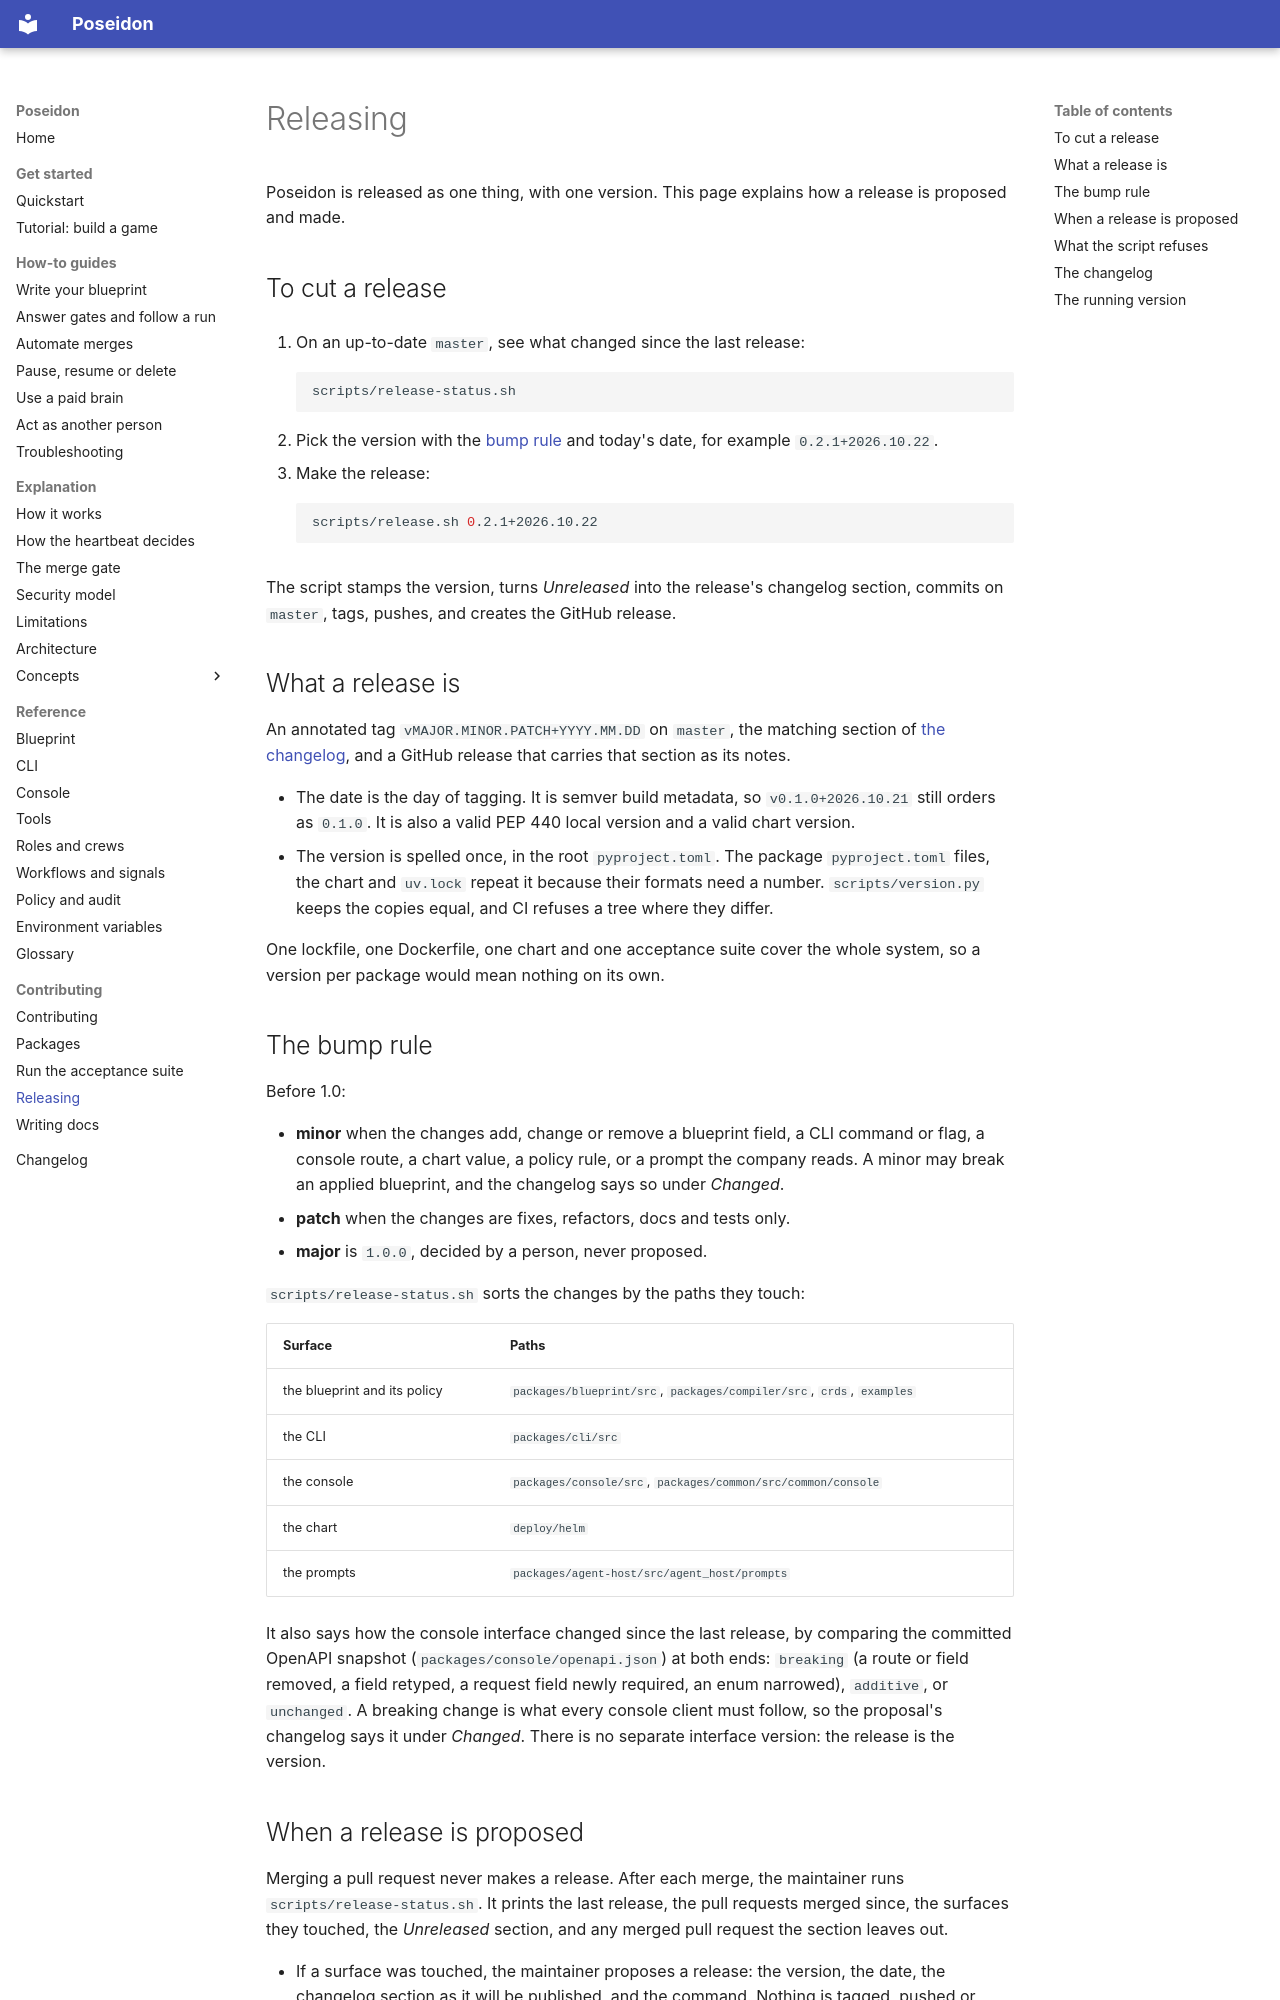

repository: mathbrus/poseidon-prototype · page: developing/releasing/index.html · generator: mkdocs

# Releasing

Poseidon is released as one thing, with one version. This page explains
how a release is proposed and made.

## To cut a release

1. On an up-to-date `master`, see what changed since the last release:

    ```bash
    scripts/release-status.sh
    ```

2. Pick the version with the [bump rule](#the-bump-rule) and today's date,
   for example `0.2.1+2026.10.22`.
3. Make the release:

    ```bash
    scripts/release.sh 0.2.1+2026.10.22
    ```

The script stamps the version, turns *Unreleased* into the release's
changelog section, commits on `master`, tags, pushes, and creates the
GitHub release.

## What a release is

An annotated tag `vMAJOR.MINOR.PATCH+YYYY.MM.DD` on `master`, the matching
section of [the changelog](../changelog.md), and a GitHub release that
carries that section as its notes.

- The date is the day of tagging. It is semver build metadata, so
  `v0.1.0+2026.10.21` still orders as `0.1.0`. It is also a valid PEP 440
  local version and a valid chart version.
- The version is spelled once, in the root `pyproject.toml`. The package
  `pyproject.toml` files, the chart and `uv.lock` repeat it because their
  formats need a number. `scripts/version.py` keeps the copies equal, and
  CI refuses a tree where they differ.

One lockfile, one Dockerfile, one chart and one acceptance suite cover the
whole system, so a version per package would mean nothing on its own.

## The bump rule

Before 1.0:

- **minor** when the changes add, change or remove a blueprint field, a
  CLI command or flag, a console route, a chart value, a policy rule, or a
  prompt the company reads. A minor may break an applied blueprint, and
  the changelog says so under *Changed*.
- **patch** when the changes are fixes, refactors, docs and tests only.
- **major** is `1.0.0`, decided by a person, never proposed.

`scripts/release-status.sh` sorts the changes by the paths they touch:

| Surface | Paths |
|---|---|
| the blueprint and its policy | `packages/blueprint/src`, `packages/compiler/src`, `crds`, `examples` |
| the CLI | `packages/cli/src` |
| the console | `packages/console/src`, `packages/common/src/common/console` |
| the chart | `deploy/helm` |
| the prompts | `packages/agent-host/src/agent_host/prompts` |

It also says how the console interface changed since the last release,
by comparing the committed OpenAPI snapshot
(`packages/console/openapi.json`) at both ends:
`breaking` (a route or field removed, a field retyped, a request field
newly required, an enum narrowed), `additive`, or `unchanged`. A
breaking change is what every console client must follow, so the
proposal's changelog says it under *Changed*. There is no separate
interface version: the release is the version.
